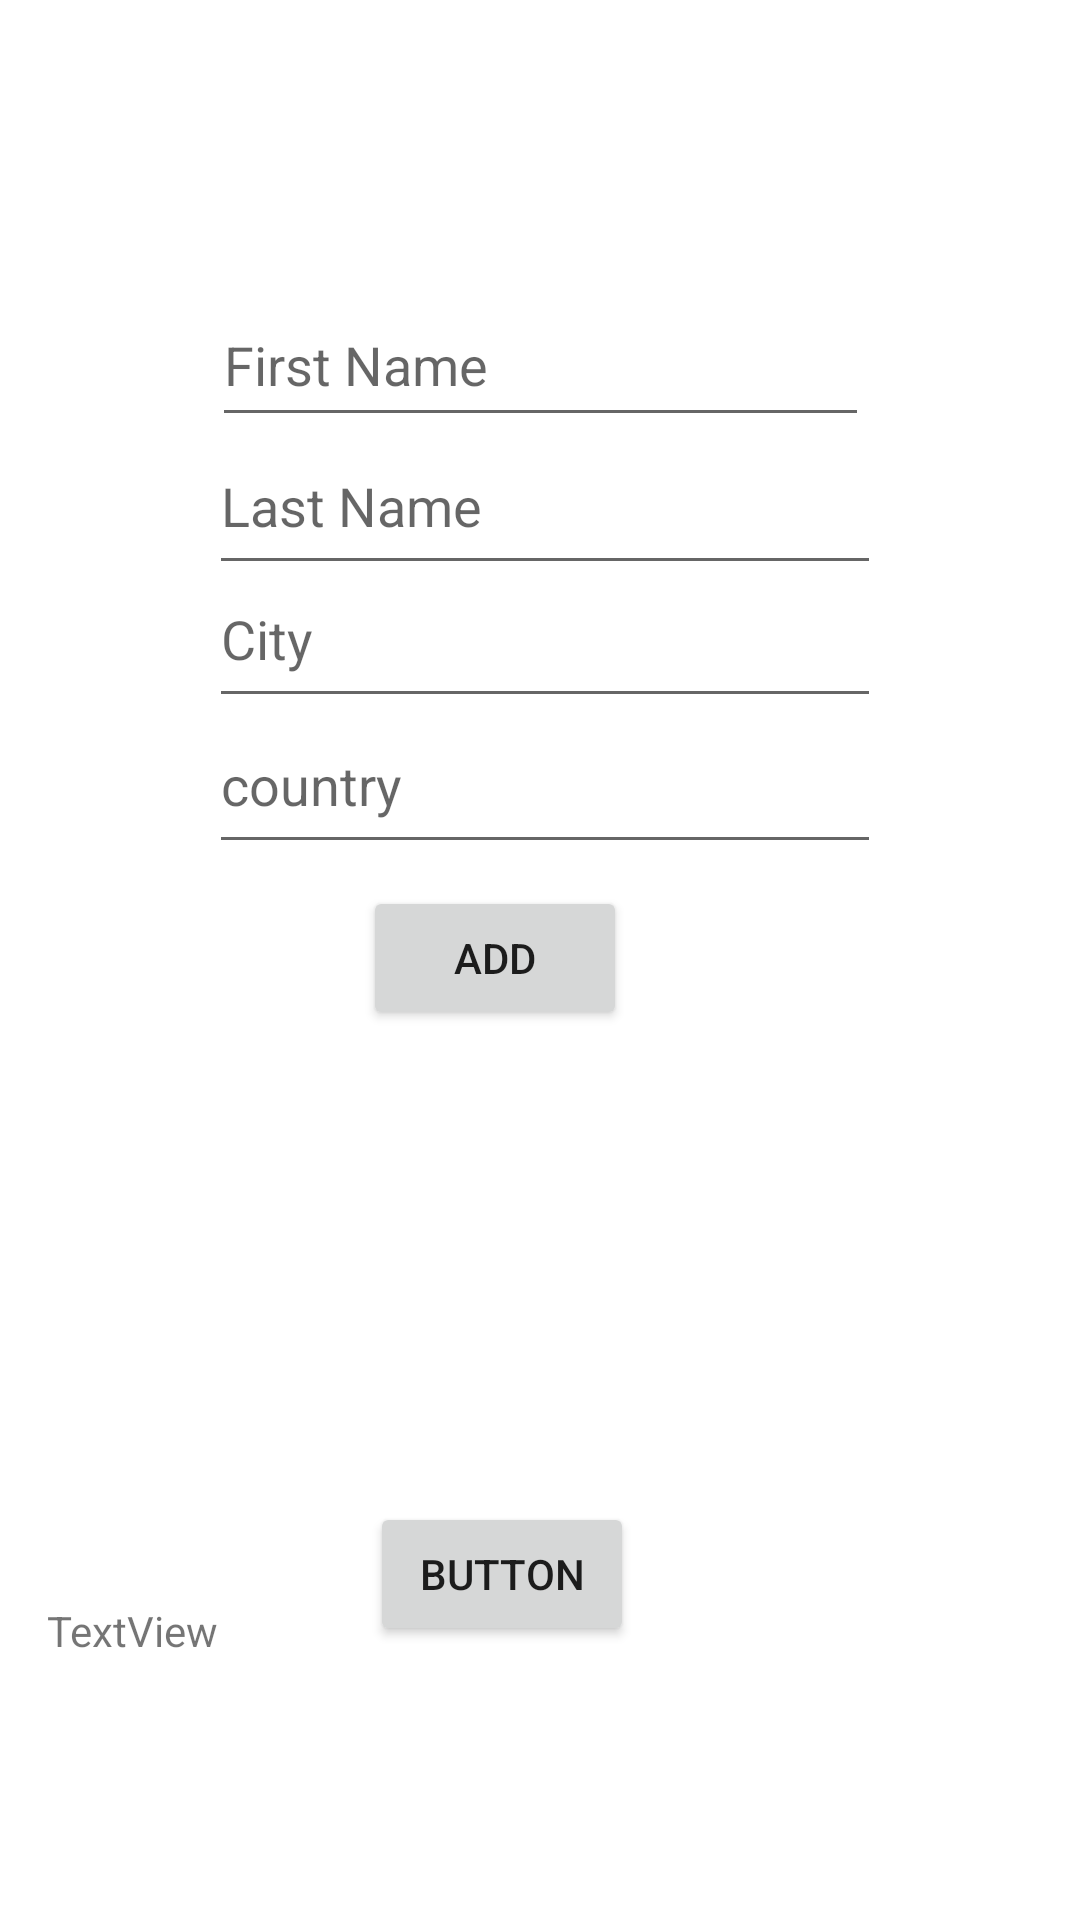

The Android layout XML behind this screen, and the referenced resources:
<!-- AndroidManifest.xml: application theme Theme.Json_TRex -->
<!-- res/layout/activity_room.xml -->
<?xml version="1.0" encoding="utf-8"?>
<androidx.constraintlayout.widget.ConstraintLayout xmlns:android="http://schemas.android.com/apk/res/android"
    xmlns:app="http://schemas.android.com/apk/res-auto"
    xmlns:tools="http://schemas.android.com/tools"
    android:layout_width="match_parent"
    android:layout_height="match_parent"
    tools:context=".RoomActivity">

    <TextView
        android:id="@+id/viewtxt"
        android:layout_width="317dp"
        android:layout_height="106dp"
        android:text="TextView"
        app:layout_constraintBottom_toBottomOf="parent"
        app:layout_constraintEnd_toEndOf="parent"
        app:layout_constraintHorizontal_bias="0.361"
        app:layout_constraintStart_toStartOf="parent"
        app:layout_constraintTop_toTopOf="parent"
        app:layout_constraintVertical_bias="1.0" />














    <EditText
        android:id="@+id/fiestnametxt"
        android:layout_width="219dp"
        android:layout_height="51dp"
        android:ems="10"
        android:hint="First Name"
        android:inputType="textPersonName"
        app:layout_constraintBottom_toBottomOf="parent"
        app:layout_constraintEnd_toEndOf="parent"
        app:layout_constraintStart_toStartOf="parent"
        app:layout_constraintTop_toTopOf="parent"
        app:layout_constraintVertical_bias="0.161" />

    <EditText
        android:id="@+id/lastnametxt"
        android:layout_width="224dp"
        android:layout_height="56dp"
        android:ems="10"
        android:hint="Last Name"
        android:inputType="textPersonName"
        app:layout_constraintBottom_toBottomOf="parent"
        app:layout_constraintEnd_toEndOf="parent"
        app:layout_constraintHorizontal_bias="0.513"
        app:layout_constraintStart_toStartOf="parent"
        app:layout_constraintTop_toTopOf="parent"
        app:layout_constraintVertical_bias="0.238" />

    <EditText
        android:id="@+id/citytxt"
        android:layout_width="224dp"
        android:layout_height="56dp"
        android:ems="10"
        android:hint="City"
        android:inputType="textPersonName"
        app:layout_constraintBottom_toBottomOf="parent"
        app:layout_constraintEnd_toEndOf="parent"
        app:layout_constraintHorizontal_bias="0.513"
        app:layout_constraintStart_toStartOf="parent"
        app:layout_constraintTop_toTopOf="parent"
        app:layout_constraintVertical_bias="0.314" />

    <EditText
        android:id="@+id/countrytxt"
        android:layout_width="224dp"
        android:layout_height="56dp"
        android:ems="10"
        android:hint="country"
        android:inputType="textPersonName"
        app:layout_constraintBottom_toBottomOf="parent"
        app:layout_constraintEnd_toEndOf="parent"
        app:layout_constraintHorizontal_bias="0.513"
        app:layout_constraintStart_toStartOf="parent"
        app:layout_constraintTop_toTopOf="parent"
        app:layout_constraintVertical_bias="0.397" />

    <Button
        android:id="@+id/addbtn"
        android:layout_width="wrap_content"
        android:layout_height="wrap_content"
        android:text="ADD"
        app:layout_constraintBottom_toBottomOf="parent"
        app:layout_constraintEnd_toEndOf="parent"
        app:layout_constraintHorizontal_bias="0.445"
        app:layout_constraintStart_toStartOf="parent"
        app:layout_constraintTop_toTopOf="parent"
        app:layout_constraintVertical_bias="0.499" />

    <Button
        android:id="@+id/showbtn"
        android:layout_width="wrap_content"
        android:layout_height="wrap_content"
        android:text="Button"
        app:layout_constraintBottom_toBottomOf="parent"
        app:layout_constraintEnd_toEndOf="parent"
        app:layout_constraintHorizontal_bias="0.454"
        app:layout_constraintStart_toStartOf="parent"
        app:layout_constraintTop_toTopOf="parent"
        app:layout_constraintVertical_bias="0.846" />
</androidx.constraintlayout.widget.ConstraintLayout>
<!-- resources referenced by this layout -->
<resources>
  <style name="Theme.Json_TRex" parent="Theme.MaterialComponents.DayNight.DarkActionBar">
          
          <item name="colorPrimary">@color/purple_500</item>
          <item name="colorPrimaryVariant">@color/purple_700</item>
          <item name="colorOnPrimary">@color/white</item>
          
          <item name="colorSecondary">@color/teal_200</item>
          <item name="colorSecondaryVariant">@color/teal_700</item>
          <item name="colorOnSecondary">@color/black</item>
          
          <item name="android:statusBarColor">?attr/colorPrimaryVariant</item>
          
      </style>
  <!-- not gathered from this repository: default colours our renderer supplied (Android Studio template values) -->
  <color name="purple_500">#FF6200EE</color>
  <color name="purple_700">#FF3700B3</color>
  <color name="teal_200">#FF03DAC5</color>
  <color name="teal_700">#FF018786</color>
  <color name="black">#FF000000</color>
  <color name="white">#FFFFFFFF</color>
</resources>
